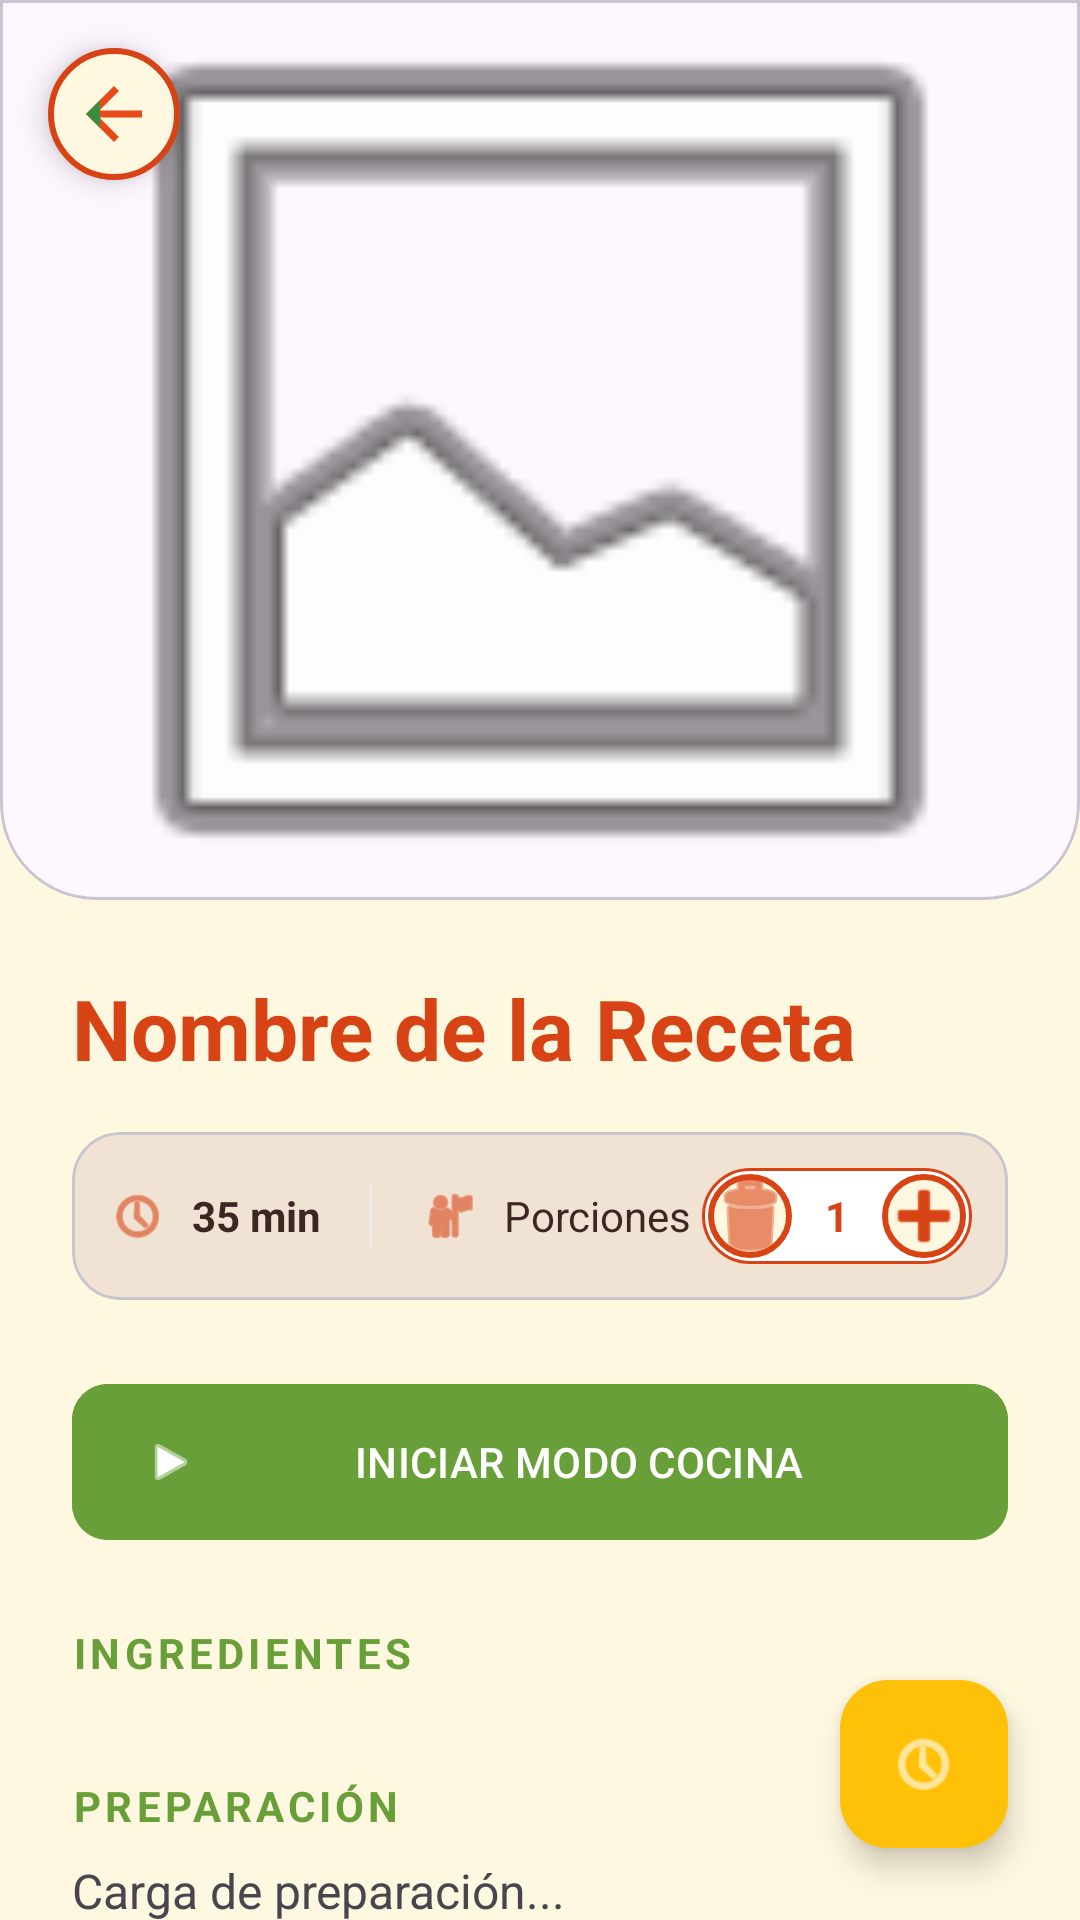

Layout XML and referenced resources for this Android screen:
<!-- AndroidManifest.xml: application theme Theme.Moli -->
<!-- res/layout/activity_recipe_detail.xml -->
<?xml version="1.0" encoding="utf-8"?>
<androidx.coordinatorlayout.widget.CoordinatorLayout
    xmlns:android="http://schemas.android.com/apk/res/android"
    xmlns:app="http://schemas.android.com/apk/res-auto"
    android:layout_width="match_parent"
    android:layout_height="match_parent"
    android:background="@color/moli_fondo">

    <ImageButton
        android:id="@+id/btnBackToMain"
        android:layout_width="44dp"
        android:layout_height="44dp"
        android:layout_margin="16dp"
        android:background="@drawable/bg_back_button"
        android:src="@drawable/ic_mex_back"
        android:scaleType="fitCenter"
        android:padding="8dp"
        android:elevation="6dp"
        android:contentDescription="Regresar" />

    <androidx.core.widget.NestedScrollView
        android:layout_width="match_parent"
        android:layout_height="match_parent">

        <LinearLayout
            android:layout_width="match_parent"
            android:layout_height="wrap_content"
            android:orientation="vertical">

            <com.google.android.material.card.MaterialCardView
                android:layout_width="match_parent"
                android:layout_height="300dp"
                app:cardElevation="0dp"
                app:shapeAppearanceOverlay="@style/RoundedBottomCorners">

                <ImageView
                    android:id="@+id/ivRecipeDetail"
                    android:layout_width="match_parent"
                    android:layout_height="match_parent"
                    android:scaleType="centerCrop"
                    android:src="@android:drawable/ic_menu_gallery" />
            </com.google.android.material.card.MaterialCardView>

            <LinearLayout
                android:layout_width="match_parent"
                android:layout_height="wrap_content"
                android:orientation="vertical"
                android:padding="24dp">

                <TextView
                    android:id="@+id/tvRecipeTitle"
                    android:layout_width="wrap_content"
                    android:layout_height="wrap_content"
                    android:text="Nombre de la Receta"
                    android:textColor="@color/moli_terracota"
                    android:textSize="28sp"
                    android:textStyle="bold" />

                
                <com.google.android.material.card.MaterialCardView
                    android:layout_width="match_parent"
                    android:layout_height="wrap_content"
                    android:layout_marginTop="16dp"
                    app:cardCornerRadius="16dp"
                    app:cardElevation="0dp"
                    app:cardBackgroundColor="#F1E3D3">

                    <LinearLayout
                        android:layout_width="match_parent"
                        android:layout_height="wrap_content"
                        android:orientation="horizontal"
                        android:padding="12dp"
                        android:gravity="center_vertical">

                        <ImageView
                            android:layout_width="20dp"
                            android:layout_height="20dp"
                            android:src="@android:drawable/ic_menu_recent_history"
                            app:tint="@color/moli_terracota" />

                        <TextView
                            android:id="@+id/tvTotalTime"
                            android:layout_width="wrap_content"
                            android:layout_height="wrap_content"
                            android:layout_marginStart="8dp"
                            android:text="35 min"
                            android:textColor="@color/black"
                            android:textStyle="bold" />

                        <View
                            android:layout_width="1dp"
                            android:layout_height="20dp"
                            android:layout_marginHorizontal="16dp"
                            android:background="@color/gray_light" />

                        <ImageView
                            android:layout_width="20dp"
                            android:layout_height="20dp"
                            android:src="@android:drawable/ic_menu_myplaces"
                            app:tint="@color/moli_terracota" />

                        <TextView
                            android:layout_width="wrap_content"
                            android:layout_height="wrap_content"
                            android:layout_marginStart="8dp"
                            android:text="Porciones"
                            android:textColor="@color/black" />

                        <View
                            android:layout_width="0dp"
                            android:layout_height="0dp"
                            android:layout_weight="1" />

                        <LinearLayout
                            android:layout_width="wrap_content"
                            android:layout_height="wrap_content"
                            android:gravity="center_vertical"
                            android:background="@drawable/portion_selector_bg"
                            android:padding="2dp">

                            <ImageButton
                                android:id="@+id/btnDecreasePortions"
                                android:layout_width="28dp"
                                android:layout_height="28dp"
                                android:src="@android:drawable/ic_menu_delete"
                                android:background="@drawable/bg_back_button"
                                app:tint="@color/moli_terracota" />

                            <TextView
                                android:id="@+id/tvPortionCount"
                                android:layout_width="30dp"
                                android:layout_height="wrap_content"
                                android:text="1"
                                android:textAlignment="center"
                                android:textStyle="bold"
                                android:textColor="@color/moli_terracota" />

                            <ImageButton
                                android:id="@+id/btnIncreasePortions"
                                android:layout_width="28dp"
                                android:layout_height="28dp"
                                android:src="@android:drawable/ic_input_add"
                                android:background="@drawable/bg_back_button"
                                app:tint="@color/moli_terracota" />
                        </LinearLayout>
                    </LinearLayout>
                </com.google.android.material.card.MaterialCardView>

                <com.google.android.material.button.MaterialButton
                    android:id="@+id/btnStartCooking"
                    android:layout_width="match_parent"
                    android:layout_height="60dp"
                    android:layout_marginTop="24dp"
                    android:text="INICIAR MODO COCINA"
                    android:backgroundTint="@color/moli_verde"
                    app:cornerRadius="12dp"
                    app:icon="@android:drawable/ic_media_play" />

                <TextView
                    android:layout_width="wrap_content"
                    android:layout_height="wrap_content"
                    android:text="INGREDIENTES"
                    android:textColor="@color/moli_verde"
                    android:textStyle="bold"
                    android:letterSpacing="0.1"
                    android:layout_marginTop="24dp" />

                
                <LinearLayout
                    android:id="@+id/containerIngredients"
                    android:layout_width="match_parent"
                    android:layout_height="wrap_content"
                    android:orientation="vertical"
                    android:layout_marginTop="8dp" />

                <TextView
                    android:layout_width="wrap_content"
                    android:layout_height="wrap_content"
                    android:text="PREPARACIÓN"
                    android:layout_marginTop="24dp"
                    android:textColor="@color/moli_verde"
                    android:textStyle="bold"
                    android:letterSpacing="0.1" />

                <TextView
                    android:id="@+id/tvSteps"
                    android:layout_width="match_parent"
                    android:layout_height="wrap_content"
                    android:layout_marginTop="8dp"
                    android:text="Carga de preparación..."
                    android:lineSpacingExtra="6dp"
                    android:textSize="16sp" />

            </LinearLayout>
        </LinearLayout>

    </androidx.core.widget.NestedScrollView>

    <com.google.android.material.floatingactionbutton.FloatingActionButton
        android:id="@+id/fabTimer"
        android:layout_width="wrap_content"
        android:layout_height="wrap_content"
        android:layout_gravity="bottom|end"
        android:layout_margin="24dp"
        android:backgroundTint="@color/moli_maiz"
        app:srcCompat="@android:drawable/ic_menu_recent_history"
        app:tint="@color/white" />

</androidx.coordinatorlayout.widget.CoordinatorLayout>
<!-- resources referenced by this layout -->
<resources>
  <color name="black">#3E2723</color>
  <color name="gray_light">#EFEBE9</color>
  <color name="moli_fondo">#FFF8E1</color>
  <color name="moli_maiz">#FFC107</color>
  <color name="moli_terracota">#D84315</color>
  <color name="moli_verde">#689F38</color>
  <color name="white">#FFFFFF</color>
  <!-- drawable bg_back_button (drawable) -->
  <?xml version="1.0" encoding="utf-8"?>
  <ripple xmlns:android="http://schemas.android.com/apk/res/android"
      android:color="#60D84315">
      <item android:id="@android:id/mask">
          <shape android:shape="oval">
              <solid android:color="@android:color/white" />
          </shape>
      </item>
      <item>
          <shape android:shape="oval">
              <solid android:color="@color/moli_fondo" />
              <stroke
                  android:width="2dp"
                  android:color="@color/moli_terracota" />
          </shape>
      </item>
  </ripple>
  <!-- drawable ic_mex_back (drawable) -->
  <vector xmlns:android="http://schemas.android.com/apk/res/android"
      android:width="24dp"
      android:height="24dp"
      android:viewportWidth="24"
      android:viewportHeight="24">
      
      <path
          android:fillColor="#E64A19"
          android:pathData="M20,11H7.83l5.59,-5.59L12,4l-8,8l8,8l1.41,-1.41L7.83,13H20V11z" />
      
      <path
          android:fillColor="#388E3C"
          android:pathData="M4,12l4,4l0,-8z" />
  </vector>
  <!-- drawable portion_selector_bg (drawable) -->
  <?xml version="1.0" encoding="utf-8"?>
  <shape xmlns:android="http://schemas.android.com/apk/res/android">
      <solid android:color="@color/white" />
      <corners android:radius="20dp" />
      <stroke
          android:width="1dp"
          android:color="@color/moli_terracota" />
  </shape>
  <style name="RoundedBottomCorners">
          <item name="cornerSizeBottomLeft">32dp</item>
          <item name="cornerSizeBottomRight">32dp</item>
          <item name="cornerSizeTopLeft">0dp</item>
          <item name="cornerSizeTopRight">0dp</item>
      </style>
  <style name="Theme.Moli" parent="Base.Theme.Moli" />
  <style name="Base.Theme.Moli" parent="Theme.Material3.DayNight.NoActionBar">
          
      </style>
</resources>
